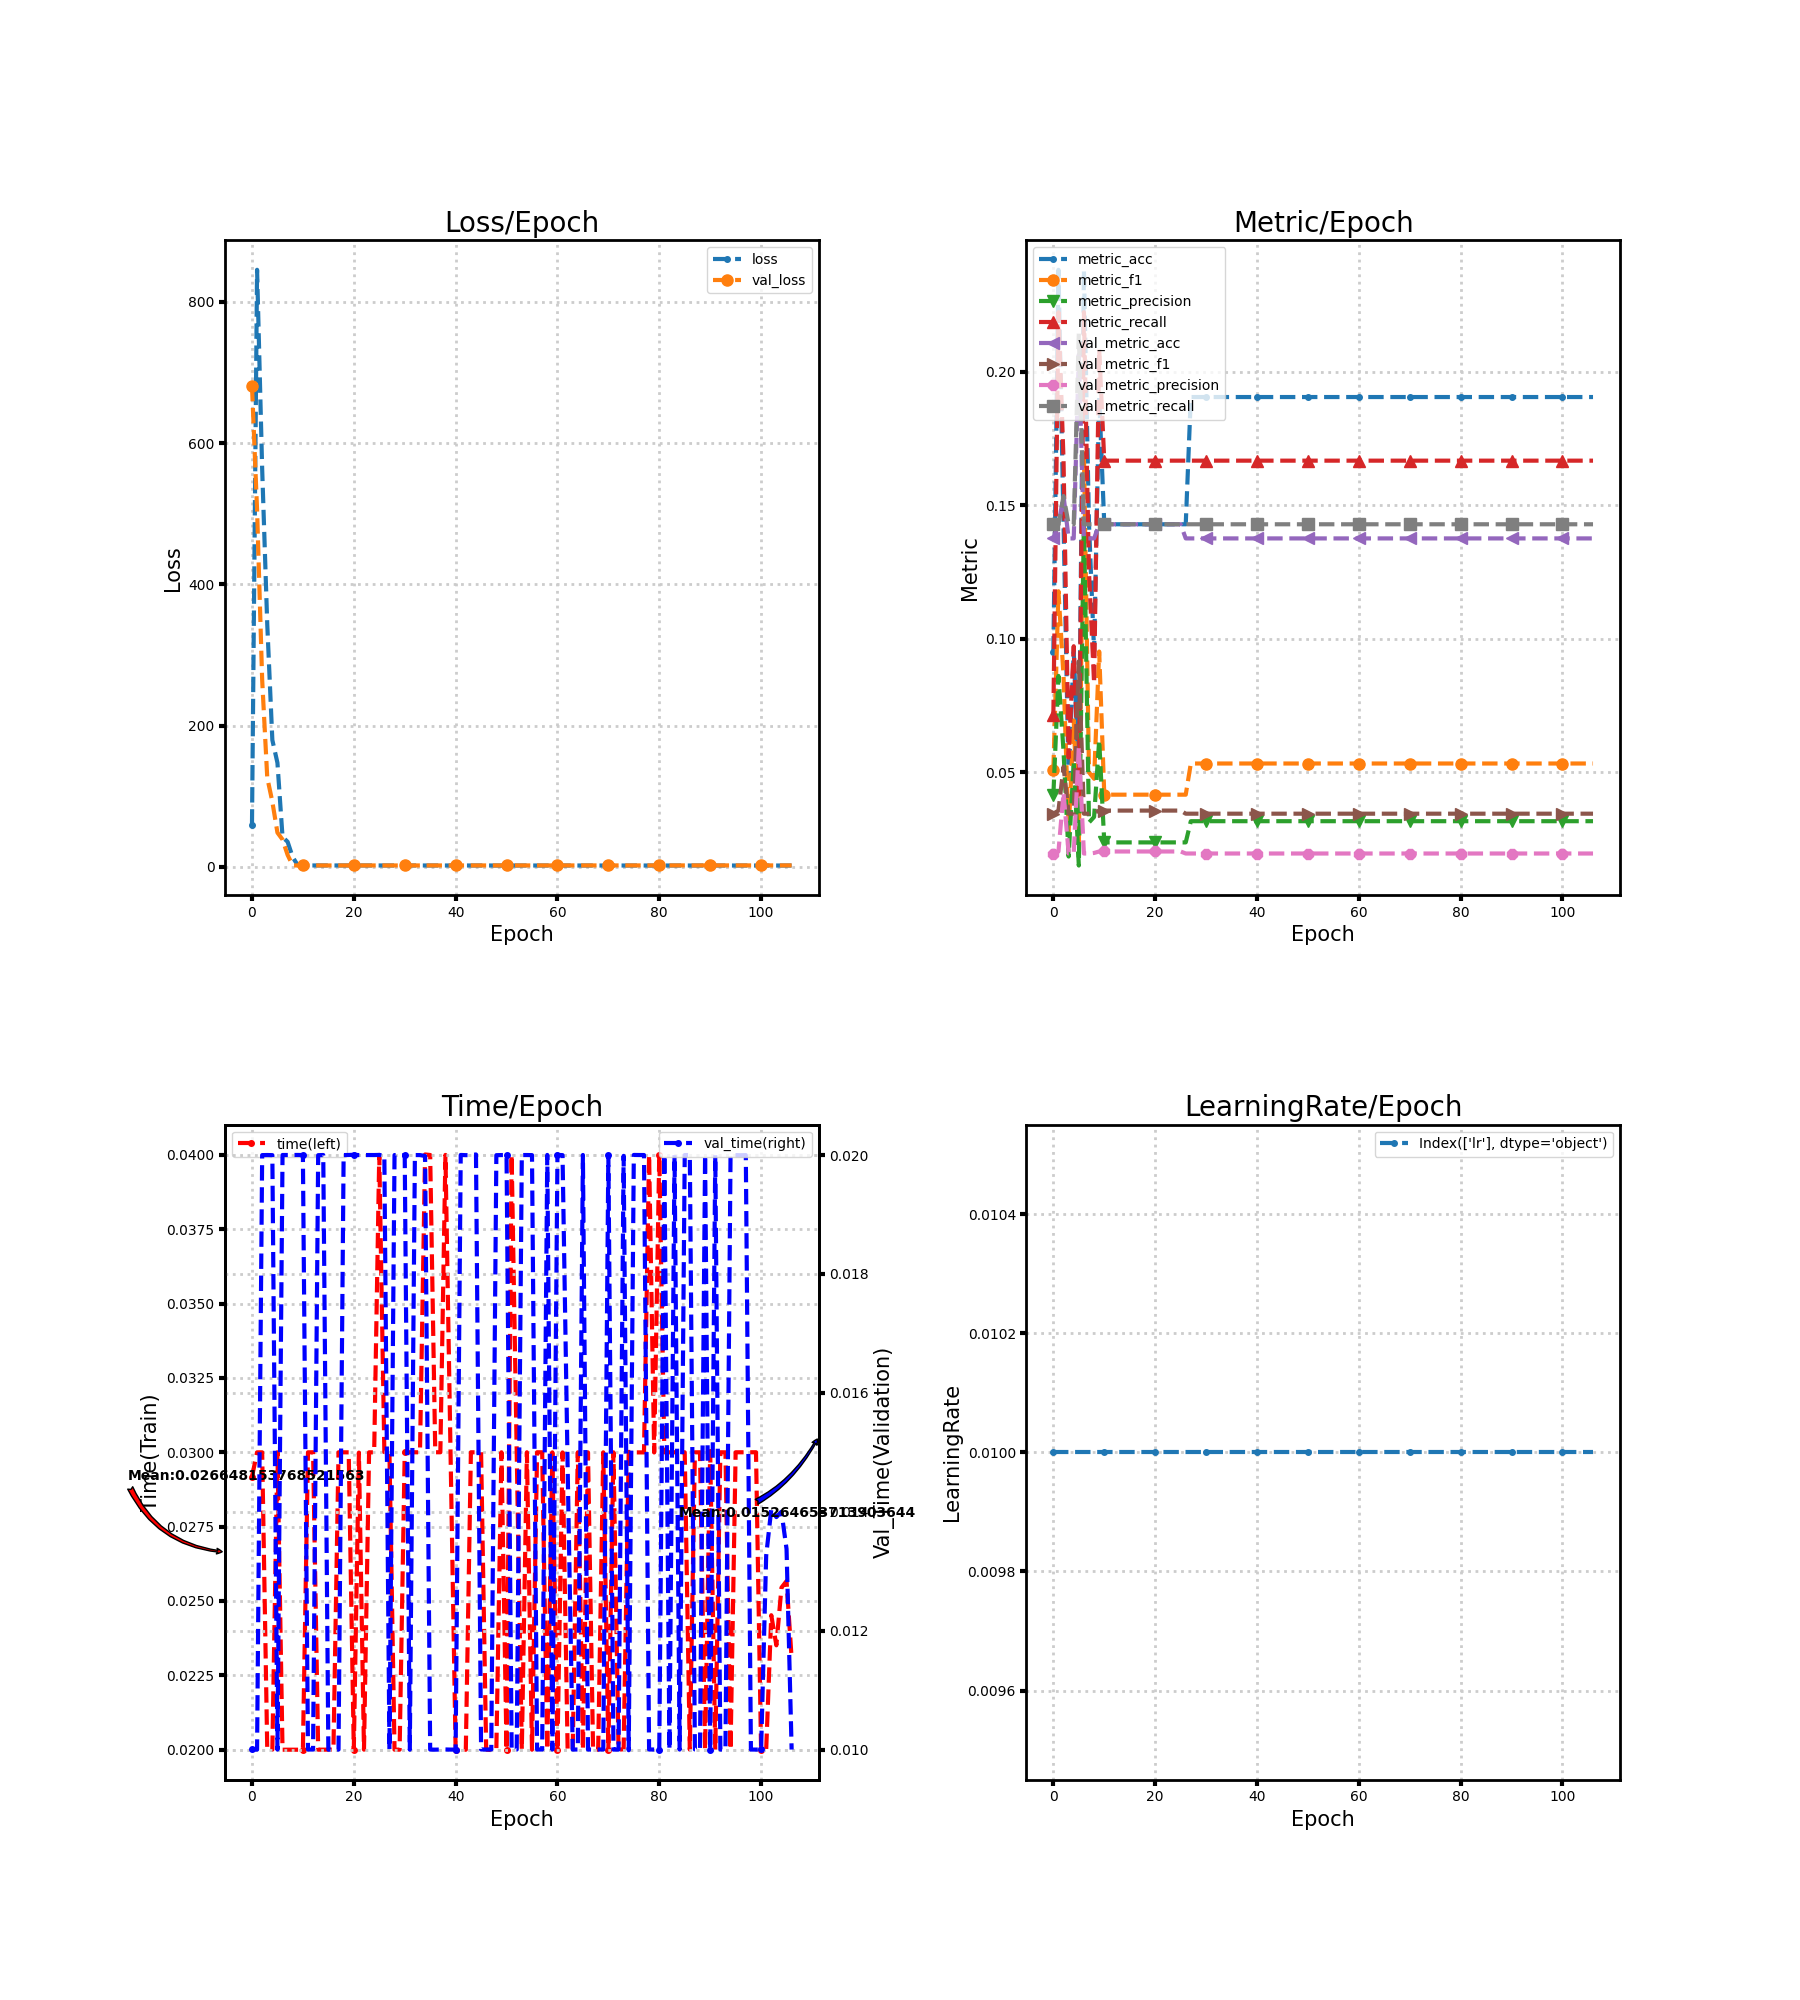

The data file committed next to this chart (first rows):
loss, metric_acc, metric_f1, metric_precision, metric_recall, time, lr, val_loss, val_metric_acc, val_metric_f1, val_metric_precision, val_metric_recall, val_time
59.75, 0.09524, 0.05079, 0.04156, 0.07143, 0.02918, 0.01, 680.9, 0.1376, 0.03455, 0.01965, 0.1429, 0.01
845.3, 0.2381, 0.1178, 0.08611, 0.2222, 0.03, 0.01, 505.4, 0.1429, 0.03571, 0.02041, 0.1429, 0.009998
563.5, 0.1429, 0.08586, 0.05787, 0.1667, 0.03, 0.01, 264.8, 0.1534, 0.05213, 0.04245, 0.1534, 0.02
343.2, 0.04762, 0.02778, 0.01852, 0.05556, 0.02, 0.01, 126.3, 0.1376, 0.03455, 0.01965, 0.1429, 0.02
179.5, 0.09524, 0.06944, 0.05417, 0.09722, 0.02, 0.01, 92.13, 0.1376, 0.03455, 0.01965, 0.1429, 0.02
147.2, 0.04762, 0.02222, 0.01515, 0.04167, 0.03, 0.01, 48.44, 0.2063, 0.09158, 0.05957, 0.2143, 0.009999
42.33, 0.2381, 0.1695, 0.1444, 0.2222, 0.02, 0.01, 38.62, 0.1376, 0.03455, 0.01965, 0.1429, 0.02
35.41, 0.1429, 0.05, 0.03125, 0.125, 0.02, 0.01, 16.83, 0.1376, 0.03455, 0.01965, 0.1429, 0.02
13.63, 0.09524, 0.04762, 0.03333, 0.08333, 0.02, 0.01, 1.951, 0.1376, 0.03488, 0.01986, 0.1429, 0.02
2.148, 0.1905, 0.09524, 0.06212, 0.2083, 0.02, 0.01, 1.948, 0.1429, 0.03571, 0.02041, 0.1429, 0.02
1.945, 0.1429, 0.04167, 0.02381, 0.1667, 0.02, 0.01, 1.948, 0.1429, 0.03571, 0.02041, 0.1429, 0.02
1.944, 0.1429, 0.04167, 0.02381, 0.1667, 0.03, 0.01, 1.948, 0.1429, 0.03571, 0.02041, 0.1429, 0.01
1.943, 0.1429, 0.04167, 0.02381, 0.1667, 0.03, 0.01, 1.949, 0.1429, 0.03571, 0.02041, 0.1429, 0.009999
1.942, 0.1429, 0.04167, 0.02381, 0.1667, 0.02, 0.01, 1.949, 0.1429, 0.03571, 0.02041, 0.1429, 0.02
1.941, 0.1429, 0.04167, 0.02381, 0.1667, 0.02, 0.01, 1.949, 0.1429, 0.03571, 0.02041, 0.1429, 0.02
1.939, 0.1429, 0.04167, 0.02381, 0.1667, 0.02, 0.01, 1.949, 0.1429, 0.03571, 0.02041, 0.1429, 0.009998
1.938, 0.1429, 0.04167, 0.02381, 0.1667, 0.02, 0.01, 1.95, 0.1429, 0.03571, 0.02041, 0.1429, 0.009999
1.936, 0.1429, 0.04167, 0.02381, 0.1667, 0.03, 0.01, 1.95, 0.1429, 0.03571, 0.02041, 0.1429, 0.009999
1.935, 0.1429, 0.04167, 0.02381, 0.1667, 0.03, 0.01, 1.951, 0.1429, 0.03571, 0.02041, 0.1429, 0.02
1.933, 0.1429, 0.04167, 0.02381, 0.1667, 0.03, 0.01, 1.951, 0.1429, 0.03571, 0.02041, 0.1429, 0.02
1.931, 0.1429, 0.04167, 0.02381, 0.1667, 0.02, 0.01, 1.951, 0.1429, 0.03571, 0.02041, 0.1429, 0.02001
1.93, 0.1429, 0.04167, 0.02381, 0.1667, 0.02999, 0.01, 1.952, 0.1429, 0.03571, 0.02041, 0.1429, 0.02
1.928, 0.1429, 0.04167, 0.02381, 0.1667, 0.02, 0.01, 1.952, 0.1429, 0.03571, 0.02041, 0.1429, 0.02
1.926, 0.1429, 0.04167, 0.02381, 0.1667, 0.03, 0.01, 1.953, 0.1429, 0.03571, 0.02041, 0.1429, 0.02
1.925, 0.1429, 0.04167, 0.02381, 0.1667, 0.03, 0.01, 1.953, 0.1429, 0.03571, 0.02041, 0.1429, 0.02
1.923, 0.1429, 0.04167, 0.02381, 0.1667, 0.04, 0.01, 1.954, 0.1429, 0.03571, 0.02041, 0.1429, 0.02
1.921, 0.1429, 0.04167, 0.02381, 0.1667, 0.03001, 0.01, 1.954, 0.1376, 0.03455, 0.01965, 0.1429, 0.01999
1.919, 0.1905, 0.05333, 0.03175, 0.1667, 0.03, 0.01, 1.955, 0.1376, 0.03455, 0.01965, 0.1429, 0.009999
1.918, 0.1905, 0.05333, 0.03175, 0.1667, 0.02, 0.01, 1.955, 0.1376, 0.03455, 0.01965, 0.1429, 0.02
1.916, 0.1905, 0.05333, 0.03175, 0.1667, 0.02, 0.01, 1.956, 0.1376, 0.03455, 0.01965, 0.1429, 0.02
1.914, 0.1905, 0.05333, 0.03175, 0.1667, 0.03, 0.01, 1.957, 0.1376, 0.03455, 0.01965, 0.1429, 0.02
1.913, 0.1905, 0.05333, 0.03175, 0.1667, 0.03, 0.01, 1.957, 0.1376, 0.03455, 0.01965, 0.1429, 0.009997
1.911, 0.1905, 0.05333, 0.03175, 0.1667, 0.03, 0.01, 1.958, 0.1376, 0.03455, 0.01965, 0.1429, 0.02
1.91, 0.1905, 0.05333, 0.03175, 0.1667, 0.03, 0.01, 1.959, 0.1376, 0.03455, 0.01965, 0.1429, 0.02
1.908, 0.1905, 0.05333, 0.03175, 0.1667, 0.04002, 0.01, 1.959, 0.1376, 0.03455, 0.01965, 0.1429, 0.01999
1.906, 0.1905, 0.05333, 0.03175, 0.1667, 0.04, 0.01, 1.96, 0.1376, 0.03455, 0.01965, 0.1429, 0.009999
1.905, 0.1905, 0.05333, 0.03175, 0.1667, 0.03, 0.01, 1.961, 0.1376, 0.03455, 0.01965, 0.1429, 0.009997
1.903, 0.1905, 0.05333, 0.03175, 0.1667, 0.03, 0.01, 1.961, 0.1376, 0.03455, 0.01965, 0.1429, 0.009999
1.902, 0.1905, 0.05333, 0.03175, 0.1667, 0.04, 0.01, 1.962, 0.1376, 0.03455, 0.01965, 0.1429, 0.01
1.9, 0.1905, 0.05333, 0.03175, 0.1667, 0.03, 0.01, 1.963, 0.1376, 0.03455, 0.01965, 0.1429, 0.009998
1.899, 0.1905, 0.05333, 0.03175, 0.1667, 0.02, 0.01, 1.963, 0.1376, 0.03455, 0.01965, 0.1429, 0.009998
1.898, 0.1905, 0.05333, 0.03175, 0.1667, 0.02, 0.01, 1.964, 0.1376, 0.03455, 0.01965, 0.1429, 0.02
1.896, 0.1905, 0.05333, 0.03175, 0.1667, 0.02, 0.01, 1.965, 0.1376, 0.03455, 0.01965, 0.1429, 0.02
1.895, 0.1905, 0.05333, 0.03175, 0.1667, 0.03, 0.01, 1.966, 0.1376, 0.03455, 0.01965, 0.1429, 0.02
1.893, 0.1905, 0.05333, 0.03175, 0.1667, 0.03, 0.01, 1.966, 0.1376, 0.03455, 0.01965, 0.1429, 0.02001
1.892, 0.1905, 0.05333, 0.03175, 0.1667, 0.03001, 0.01, 1.967, 0.1376, 0.03455, 0.01965, 0.1429, 0.01
1.891, 0.1905, 0.05333, 0.03175, 0.1667, 0.02, 0.01, 1.968, 0.1376, 0.03455, 0.01965, 0.1429, 0.009999
1.889, 0.1905, 0.05333, 0.03175, 0.1667, 0.01999, 0.01, 1.969, 0.1376, 0.03455, 0.01965, 0.1429, 0.01
1.888, 0.1905, 0.05333, 0.03175, 0.1667, 0.02, 0.01, 1.97, 0.1376, 0.03455, 0.01965, 0.1429, 0.02
1.887, 0.1905, 0.05333, 0.03175, 0.1667, 0.03, 0.01, 1.971, 0.1376, 0.03455, 0.01965, 0.1429, 0.02
1.886, 0.1905, 0.05333, 0.03175, 0.1667, 0.02, 0.01, 1.971, 0.1376, 0.03455, 0.01965, 0.1429, 0.02
1.884, 0.1905, 0.05333, 0.03175, 0.1667, 0.04, 0.01, 1.972, 0.1376, 0.03455, 0.01965, 0.1429, 0.009999
1.883, 0.1905, 0.05333, 0.03175, 0.1667, 0.03, 0.01, 1.973, 0.1376, 0.03455, 0.01965, 0.1429, 0.009999
1.882, 0.1905, 0.05333, 0.03175, 0.1667, 0.02, 0.01, 1.974, 0.1376, 0.03455, 0.01965, 0.1429, 0.02
1.881, 0.1905, 0.05333, 0.03175, 0.1667, 0.03, 0.01, 1.975, 0.1376, 0.03455, 0.01965, 0.1429, 0.02
1.88, 0.1905, 0.05333, 0.03175, 0.1667, 0.02, 0.01, 1.976, 0.1376, 0.03455, 0.01965, 0.1429, 0.02
1.878, 0.1905, 0.05333, 0.03175, 0.1667, 0.03, 0.01, 1.977, 0.1376, 0.03455, 0.01965, 0.1429, 0.01
1.877, 0.1905, 0.05333, 0.03175, 0.1667, 0.03, 0.01, 1.977, 0.1376, 0.03455, 0.01965, 0.1429, 0.01
1.876, 0.1905, 0.05333, 0.03175, 0.1667, 0.02, 0.01, 1.978, 0.1376, 0.03455, 0.01965, 0.1429, 0.02
1.875, 0.1905, 0.05333, 0.03175, 0.1667, 0.03, 0.01, 1.979, 0.1376, 0.03455, 0.01965, 0.1429, 0.009999
... 47 more rows
